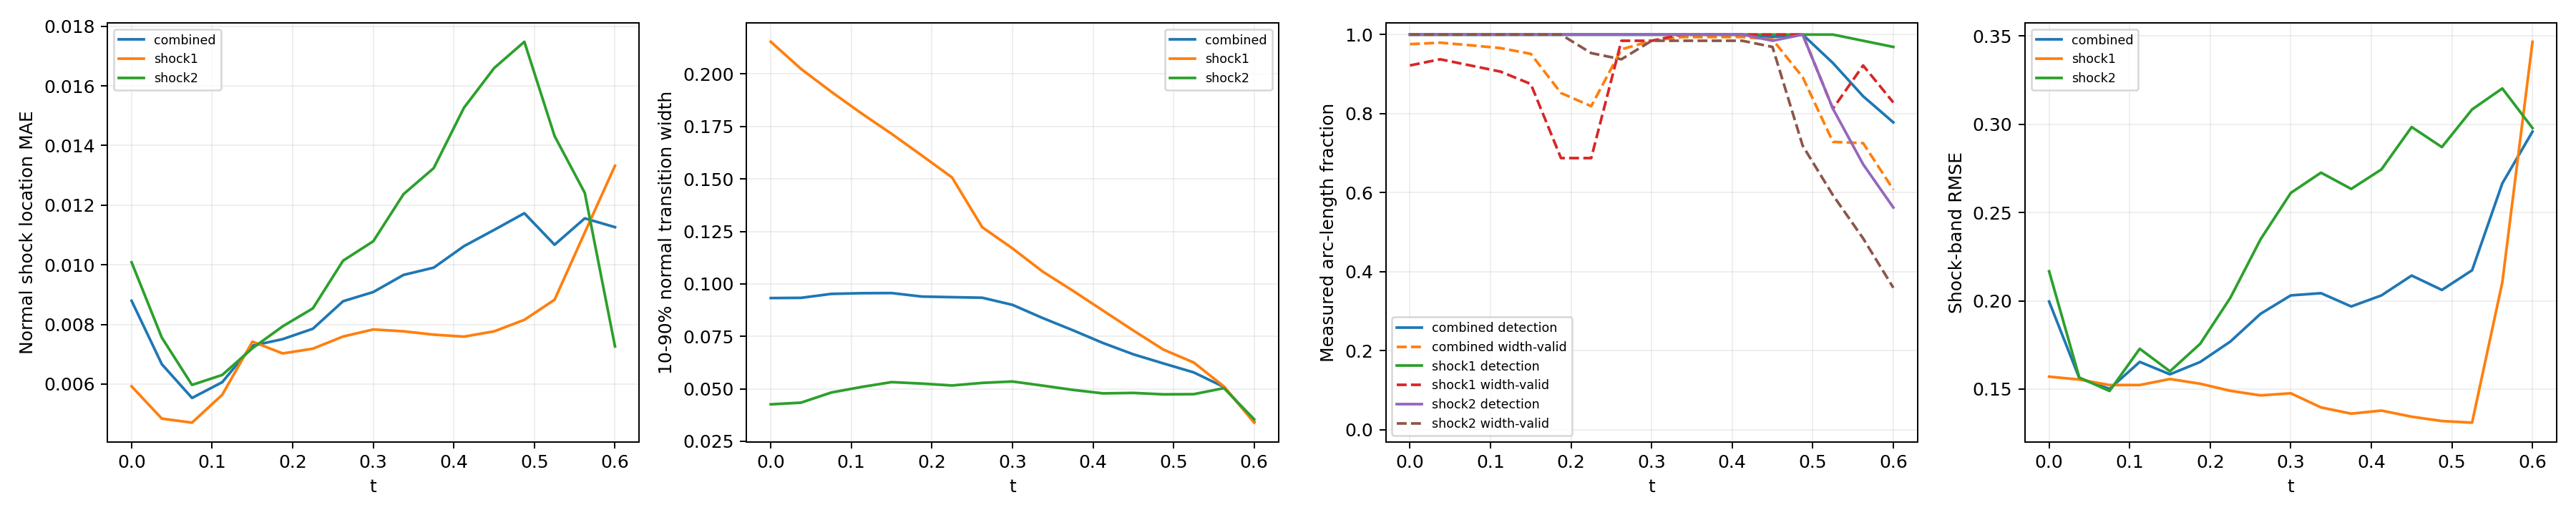

Source data for this figure (header and first rows):
time_index, time, branch, line_length, sample_count, detected_samples, detection_rate, location_mae, location_rmse, location_max, multiple_crossing_rate, width_valid_samples, width_valid_rate, width_mean, width_max, width_underresolved_rate, window_underresolved_rate, shock_band_rmse, shock_band_point_count, shock_band_point_fraction, shock_band_geometry_error_bound
0, 0.0, combined, 2.16, 128, 128, 1.0, 0.008793, 0.01039, 0.02229, 0.0, 123, 0.9758, 0.09324, 0.2983, 0.7963, 0.01078, 0.1996, 144, 0.1322, 6.658424289029292e-08
0, 0.0, shock1, 0.6702, 64, 64, 1.0, 0.005923, 0.007194, 0.01294, 0.0, 59, 0.9219, 0.2154, 0.2983, 0.3051, 0.0, 0.157, 46, 0.04224, 1.3947514306706027e-08
0, 0.0, shock2, 1.49, 64, 64, 1.0, 0.01008, 0.01154, 0.02229, 0.0, 64, 1.0, 0.04261, 0.07211, 1.0, 0.01562, 0.2167, 98, 0.08999, 6.658424289029292e-08
1, 0.0375, combined, 2.218, 128, 128, 1.0, 0.006667, 0.007772, 0.01444, 0.0, 124, 0.9795, 0.09334, 0.2803, 0.7854, 0.0105, 0.1562, 146, 0.1341, 6.669404738752308e-08
1, 0.0375, shock1, 0.7278, 64, 64, 1.0, 0.004841, 0.006019, 0.01306, 0.0, 60, 0.9375, 0.2024, 0.2803, 0.3167, 0.0, 0.1554, 48, 0.04408, 1.6558067342786713e-08
1, 0.0375, shock2, 1.49, 64, 64, 1.0, 0.007559, 0.008497, 0.01444, 0.0, 64, 1.0, 0.0434, 0.05416, 1.0, 0.01562, 0.1565, 98, 0.08999, 6.669404738752308e-08
2, 0.075, combined, 2.279, 128, 128, 1.0, 0.005533, 0.006889, 0.01565, 0.0, 123, 0.973, 0.09522, 0.2612, 0.7777, 0.01022, 0.1501, 145, 0.1331, 6.681307982999892e-08
2, 0.075, shock1, 0.7888, 64, 64, 1.0, 0.004705, 0.006416, 0.01527, 0.0, 59, 0.9219, 0.1916, 0.2612, 0.322, 0.0, 0.1523, 51, 0.04683, 1.963948670576033e-08
2, 0.075, shock2, 1.491, 64, 64, 1.0, 0.005971, 0.007127, 0.01565, 0.0, 64, 1.0, 0.04822, 0.0652, 1.0, 0.01562, 0.1489, 94, 0.08632, 6.681307982999892e-08
3, 0.1125, combined, 2.349, 128, 128, 1.0, 0.006062, 0.007669, 0.01695, 0.0, 122, 0.9658, 0.09556, 0.2422, 0.7695, 0.009918, 0.1654, 154, 0.1414, 6.694178865908054e-08
3, 0.1125, shock1, 0.8579, 64, 64, 1.0, 0.00564, 0.007467, 0.01692, 0.0, 58, 0.9063, 0.1813, 0.2422, 0.3276, 0.0, 0.1523, 58, 0.05326, 2.3516953617757946e-08
3, 0.1125, shock2, 1.491, 64, 64, 1.0, 0.006305, 0.007783, 0.01695, 0.0, 64, 1.0, 0.05087, 0.07478, 1.0, 0.01562, 0.1728, 96, 0.08815, 6.694178865908054e-08
4, 0.15, combined, 2.445, 128, 128, 1.0, 0.007287, 0.008555, 0.01844, 0.0, 120, 0.9513, 0.09562, 0.2261, 0.7566, 0.01906, 0.1584, 159, 0.146, 6.708067720449737e-08
4, 0.15, shock1, 0.9534, 64, 64, 1.0, 0.007422, 0.008879, 0.01844, 0.0, 56, 0.875, 0.1715, 0.2261, 0.3214, 0.0, 0.1557, 62, 0.05693, 2.9281827917085644e-08
4, 0.15, shock2, 1.492, 64, 64, 1.0, 0.007201, 0.008341, 0.01729, 0.0, 64, 1.0, 0.05319, 0.08392, 1.0, 0.03125, 0.1601, 97, 0.08907, 6.708067720449737e-08
5, 0.1875, combined, 2.771, 128, 128, 1.0, 0.007506, 0.008957, 0.01938, 0.0, 108, 0.8522, 0.09396, 0.2084, 0.7312, 0.0, 0.1653, 182, 0.1671, 6.409417506930003e-08
5, 0.1875, shock1, 1.31, 64, 64, 1.0, 0.007027, 0.00882, 0.01938, 0.0, 44, 0.6875, 0.1612, 0.2084, 0.2955, 0.0, 0.153, 86, 0.07897, 5.217628388861462e-08
5, 0.1875, shock2, 1.46, 64, 64, 1.0, 0.007935, 0.009079, 0.01888, 0.0, 64, 1.0, 0.05249, 0.08933, 1.0, 0.0, 0.1756, 96, 0.08815, 6.409417506930003e-08
6, 0.225, combined, 2.855, 128, 128, 1.0, 0.007855, 0.00963, 0.01982, 0.0, 105, 0.8188, 0.09366, 0.1923, 0.6913, 0.007725, 0.1769, 187, 0.1717, 6.354124201920975e-08
6, 0.225, shock1, 1.444, 64, 64, 1.0, 0.007186, 0.009185, 0.01982, 0.0, 44, 0.6875, 0.1507, 0.1923, 0.2727, 0.0, 0.149, 95, 0.08724, 6.354124201920975e-08
6, 0.225, shock2, 1.412, 64, 64, 1.0, 0.008539, 0.01007, 0.01975, 0.0, 61, 0.9531, 0.05159, 0.0886, 1.0, 0.01562, 0.2017, 92, 0.08448, 5.975755905716501e-08
7, 0.2625, combined, 2.797, 128, 128, 1.0, 0.008777, 0.01085, 0.02118, 0.0, 123, 0.9626, 0.0934, 0.174, 0.696, 0.04578, 0.1926, 185, 0.1699, 6.845930280463765e-08
7, 0.2625, shock1, 1.497, 64, 64, 1.0, 0.007595, 0.009812, 0.01985, 0.0, 63, 0.9844, 0.127, 0.174, 0.4444, 0.03125, 0.1464, 99, 0.09091, 6.845930280463765e-08
7, 0.2625, shock2, 1.301, 64, 64, 1.0, 0.01014, 0.01193, 0.02118, 0.0, 60, 0.9375, 0.05282, 0.087, 1.0, 0.0625, 0.2348, 86, 0.07897, 5.124180803408787e-08
8, 0.3, combined, 2.592, 128, 128, 1.0, 0.009087, 0.01167, 0.02516, 0.0, 126, 0.9844, 0.09, 0.1569, 0.6984, 0.008997, 0.2031, 167, 0.1534, 6.736119881787938e-08
8, 0.3, shock1, 1.492, 64, 64, 1.0, 0.007831, 0.01009, 0.01868, 0.0, 63, 0.9844, 0.1169, 0.1569, 0.4762, 0.01562, 0.1476, 97, 0.08907, 6.736119881787938e-08
8, 0.3, shock2, 1.1, 64, 64, 1.0, 0.01079, 0.01351, 0.02516, 0.0, 63, 0.9844, 0.05349, 0.08361, 1.0, 0.0, 0.2611, 70, 0.06428, 3.797078142723151e-08
9, 0.3375, combined, 2.531, 128, 128, 1.0, 0.00966, 0.01261, 0.02939, 0.0, 127, 0.9936, 0.08372, 0.1383, 0.8333, 0.0, 0.2043, 165, 0.1515, 6.662424470158782e-08
9, 0.3375, shock1, 1.49, 64, 64, 1.0, 0.007769, 0.01005, 0.02053, 0.0, 64, 1.0, 0.1059, 0.1383, 0.7188, 0.0, 0.1396, 98, 0.08999, 6.662424470158782e-08
9, 0.3375, shock2, 1.04, 64, 64, 1.0, 0.01237, 0.01557, 0.02939, 0.0, 63, 0.9844, 0.05153, 0.08029, 1.0, 0.0, 0.2726, 67, 0.06152, 3.4063008689124375e-08
10, 0.375, combined, 2.491, 128, 128, 1.0, 0.009904, 0.01362, 0.03365, 0.0, 127, 0.9937, 0.0779, 0.1307, 0.9718, 0.01257, 0.1968, 161, 0.1478, 6.615651832254533e-08
10, 0.375, shock1, 1.489, 64, 64, 1.0, 0.007657, 0.01025, 0.02381, 0.0, 64, 1.0, 0.09673, 0.1307, 0.9531, 0.0, 0.1361, 97, 0.08907, 6.615651832254533e-08
10, 0.375, shock2, 1.002, 64, 64, 1.0, 0.01324, 0.01746, 0.03365, 0.0, 63, 0.9844, 0.04949, 0.07665, 1.0, 0.03125, 0.2633, 64, 0.05877, 3.150907890351122e-08
11, 0.4125, combined, 2.461, 128, 128, 1.0, 0.01062, 0.01484, 0.03803, 0.0, 127, 0.9938, 0.07181, 0.123, 1.0, 0.01853, 0.203, 157, 0.1442, 6.590986799439683e-08
11, 0.4125, shock1, 1.488, 64, 64, 1.0, 0.007591, 0.01053, 0.02431, 0.0, 64, 1.0, 0.08725, 0.123, 1.0, 0.0, 0.1378, 95, 0.08724, 6.590986799439683e-08
11, 0.4125, shock2, 0.9729, 64, 64, 1.0, 0.01527, 0.01969, 0.03803, 0.0, 63, 0.9844, 0.04782, 0.07462, 1.0, 0.04688, 0.2744, 62, 0.05693, 2.9523244347385428e-08
12, 0.45, combined, 2.436, 128, 127, 0.9939, 0.01117, 0.01597, 0.04237, 0.0, 126, 0.9878, 0.06644, 0.1185, 1.0, 0.01824, 0.2143, 163, 0.1497, 6.586163615500774e-08
12, 0.45, shock1, 1.488, 64, 64, 1.0, 0.007767, 0.01073, 0.02447, 0.0, 64, 1.0, 0.07779, 0.1185, 1.0, 0.0, 0.1344, 99, 0.09091, 6.586163615500774e-08
12, 0.45, shock2, 0.9479, 64, 63, 0.9844, 0.0166, 0.02186, 0.04237, 0.0, 62, 0.9688, 0.04804, 0.07071, 1.0, 0.04688, 0.2984, 64, 0.05877, 2.786237449379378e-08
13, 0.4875, combined, 2.414, 128, 128, 1.0, 0.01173, 0.01717, 0.04657, 0.0, 110, 0.8922, 0.06208, 0.1092, 1.0, 0.02761, 0.2061, 158, 0.1451, 6.600759578525914e-08
13, 0.4875, shock1, 1.489, 64, 64, 1.0, 0.008153, 0.01123, 0.02933, 0.0, 64, 1.0, 0.06866, 0.1092, 1.0, 0.01563, 0.1319, 97, 0.08907, 6.600759578525914e-08
13, 0.4875, shock2, 0.9257, 64, 64, 1.0, 0.01748, 0.02379, 0.04657, 0.0, 46, 0.7188, 0.04736, 0.06911, 1.0, 0.04688, 0.287, 61, 0.05601, 2.6416177057523397e-08
14, 0.525, combined, 2.36, 128, 116, 0.9281, 0.01067, 0.01436, 0.04301, 0.0, 90, 0.7286, 0.05782, 0.09269, 1.0, 0.01798, 0.2173, 153, 0.1405, 6.314095320379345e-08
14, 0.525, shock1, 1.455, 64, 64, 1.0, 0.008828, 0.01197, 0.03118, 0.0, 52, 0.8125, 0.06254, 0.09269, 1.0, 0.0, 0.131, 94, 0.08632, 6.314095320379345e-08
14, 0.525, shock2, 0.9053, 64, 52, 0.8125, 0.01432, 0.01818, 0.04301, 0.0, 38, 0.5937, 0.04745, 0.06651, 1.0, 0.04687, 0.3083, 59, 0.05418, 2.512436485592005e-08
15, 0.5625, combined, 1.972, 128, 106, 0.844, 0.01156, 0.01462, 0.03642, 0.0, 90, 0.7253, 0.05087, 0.07022, 1.0, 0.02106, 0.2665, 133, 0.1221, 3.692435790894428e-08
15, 0.5625, shock1, 1.086, 64, 63, 0.9844, 0.01108, 0.01435, 0.02974, 0.0, 59, 0.9219, 0.05111, 0.07022, 1.0, 0.0, 0.2104, 72, 0.06612, 3.692435790894428e-08
15, 0.5625, shock2, 0.8862, 64, 43, 0.6719, 0.01241, 0.01508, 0.03642, 0.0, 31, 0.4844, 0.05032, 0.06131, 1.0, 0.04687, 0.3202, 61, 0.05601, 2.3950028866640355e-08
16, 0.6, combined, 1.847, 128, 98, 0.7778, 0.01126, 0.01503, 0.03201, 0.0, 76, 0.6078, 0.03433, 0.05411, 1.0, 0.02203, 0.2958, 111, 0.1019, 2.9741702502045213e-08
16, 0.6, shock1, 0.9787, 64, 62, 0.9687, 0.01332, 0.01738, 0.03201, 0.0, 53, 0.8281, 0.03388, 0.05089, 1.0, 0.0, 0.3467, 66, 0.06061, 2.9741702502045213e-08
16, 0.6, shock2, 0.8679, 64, 36, 0.5625, 0.007262, 0.008818, 0.02445, 0.0, 23, 0.3594, 0.03548, 0.05411, 1.0, 0.04688, 0.2978, 58, 0.05326, 2.286875633820104e-08
